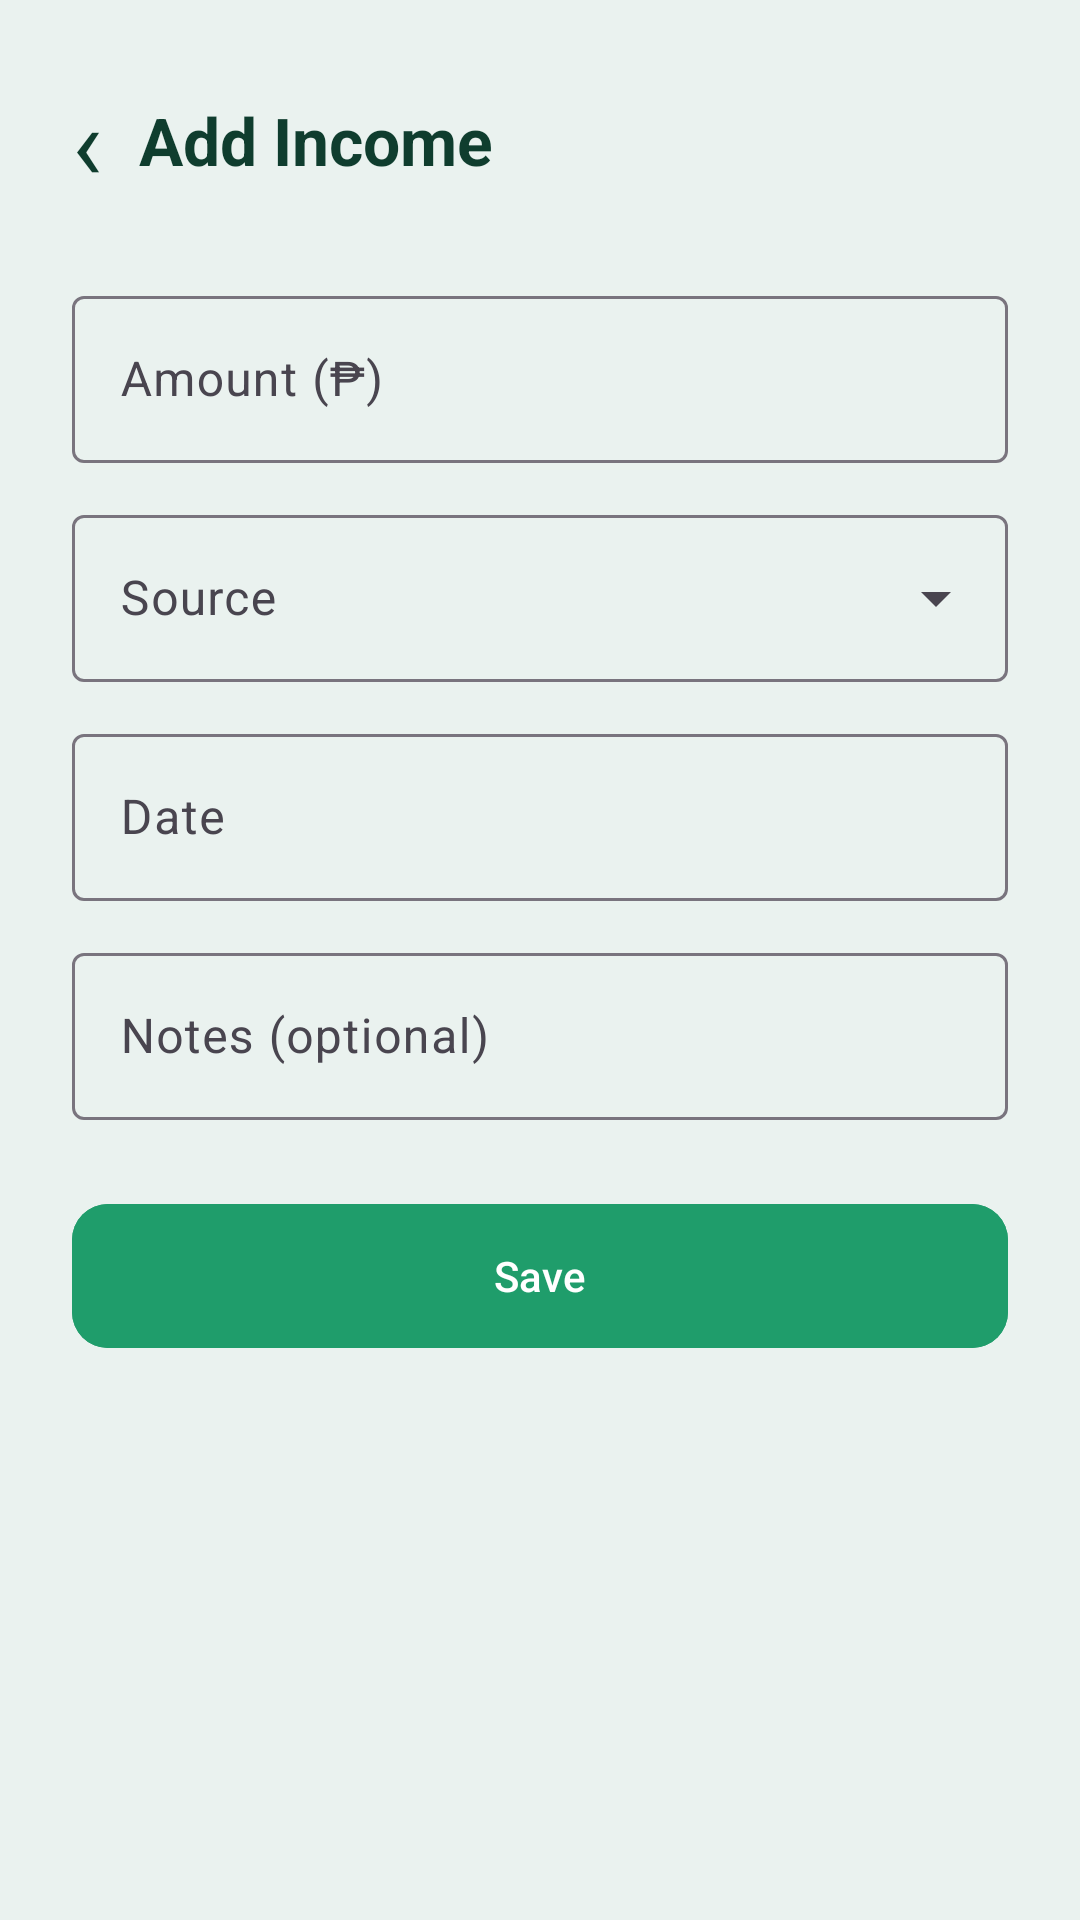

This screen was rendered from an Android layout file. Write that file and the resources it references.
<!-- AndroidManifest.xml: application theme Theme.BudgetBuddy -->
<!-- res/layout/activity_add_edit_income.xml -->
<?xml version="1.0" encoding="utf-8"?>
<ScrollView xmlns:android="http://schemas.android.com/apk/res/android"
    xmlns:app="http://schemas.android.com/apk/res-auto"
    xmlns:tools="http://schemas.android.com/tools"
    android:id="@+id/main"
    android:layout_width="match_parent"
    android:layout_height="match_parent"
    android:fillViewport="true"
    android:fitsSystemWindows="true"
    tools:context=".AddEditIncomeActivity">

    <LinearLayout
        android:layout_width="match_parent"
        android:layout_height="wrap_content"
        android:orientation="vertical"
        android:padding="24dp">

        <LinearLayout
            android:layout_width="match_parent"
            android:layout_height="wrap_content"
            android:layout_marginBottom="24dp"
            android:gravity="center_vertical"
            android:orientation="horizontal">

            <TextView
                android:id="@+id/backTv"
                android:layout_width="wrap_content"
                android:layout_height="wrap_content"
                android:paddingEnd="12dp"
                android:text="‹"
                android:textColor="@color/green_dark"
                android:textSize="34sp" />

            <TextView
                android:id="@+id/titleTv"
                android:layout_width="wrap_content"
                android:layout_height="wrap_content"
                android:text="@string/title_add_income"
                android:textColor="@color/green_dark"
                android:textSize="22sp"
                android:textStyle="bold" />
        </LinearLayout>

        <com.google.android.material.textfield.TextInputLayout
            style="@style/Widget.Material3.TextInputLayout.OutlinedBox"
            android:layout_width="match_parent"
            android:layout_height="wrap_content"
            android:hint="Amount (₱)">

            <com.google.android.material.textfield.TextInputEditText
                android:id="@+id/amountEt"
                android:layout_width="match_parent"
                android:layout_height="wrap_content"
                android:inputType="numberDecimal" />
        </com.google.android.material.textfield.TextInputLayout>

        <com.google.android.material.textfield.TextInputLayout
            style="@style/Widget.Material3.TextInputLayout.OutlinedBox.ExposedDropdownMenu"
            android:layout_width="match_parent"
            android:layout_height="wrap_content"
            android:layout_marginTop="12dp"
            android:hint="Source">

            <com.google.android.material.textfield.MaterialAutoCompleteTextView
                android:id="@+id/sourceDd"
                android:layout_width="match_parent"
                android:layout_height="wrap_content"
                android:inputType="none" />
        </com.google.android.material.textfield.TextInputLayout>

        <com.google.android.material.textfield.TextInputLayout
            style="@style/Widget.Material3.TextInputLayout.OutlinedBox"
            android:layout_width="match_parent"
            android:layout_height="wrap_content"
            android:layout_marginTop="12dp"
            android:hint="Date">

            <com.google.android.material.textfield.TextInputEditText
                android:id="@+id/dateEt"
                android:layout_width="match_parent"
                android:layout_height="wrap_content"
                android:clickable="true"
                android:focusable="false"
                android:inputType="none" />
        </com.google.android.material.textfield.TextInputLayout>

        <com.google.android.material.textfield.TextInputLayout
            style="@style/Widget.Material3.TextInputLayout.OutlinedBox"
            android:layout_width="match_parent"
            android:layout_height="wrap_content"
            android:layout_marginTop="12dp"
            android:hint="Notes (optional)">

            <com.google.android.material.textfield.TextInputEditText
                android:id="@+id/notesEt"
                android:layout_width="match_parent"
                android:layout_height="wrap_content"
                android:inputType="textCapSentences" />
        </com.google.android.material.textfield.TextInputLayout>

        <com.google.android.material.button.MaterialButton
            android:id="@+id/saveBtn"
            android:layout_width="match_parent"
            android:layout_height="56dp"
            android:layout_marginTop="24dp"
            android:backgroundTint="@color/green_primary"
            android:text="Save"
            android:textColor="@color/white"
            app:cornerRadius="12dp" />
    </LinearLayout>
</ScrollView>
<!-- resources referenced by this layout -->
<resources>
  <color name="green_dark">#0F3D2E</color>
  <color name="green_primary">#1F9D6B</color>
  <color name="white">#FFFFFF</color>
  <string name="title_add_income">Add Income</string>
  <style name="Theme.BudgetBuddy" parent="Theme.Material3.Light.NoActionBar">
          <item name="colorPrimary">@color/green_primary</item>
          <item name="colorOnPrimary">@color/white</item>
          <item name="android:statusBarColor">@color/bg_screen</item>
          <item name="android:windowLightStatusBar">true</item>
          <item name="android:windowBackground">@color/bg_screen</item>
          <item name="android:textColorPrimary">@color/text_primary</item>
  
          <item name="colorSecondaryContainer">@color/green_light</item>
          <item name="colorOnSecondaryContainer">@color/green_dark</item>
      </style>
  <color name="bg_screen">#EAF2EF</color>
  <color name="text_primary">#102A22</color>
  <color name="green_light">#E3F4EC</color>
</resources>
